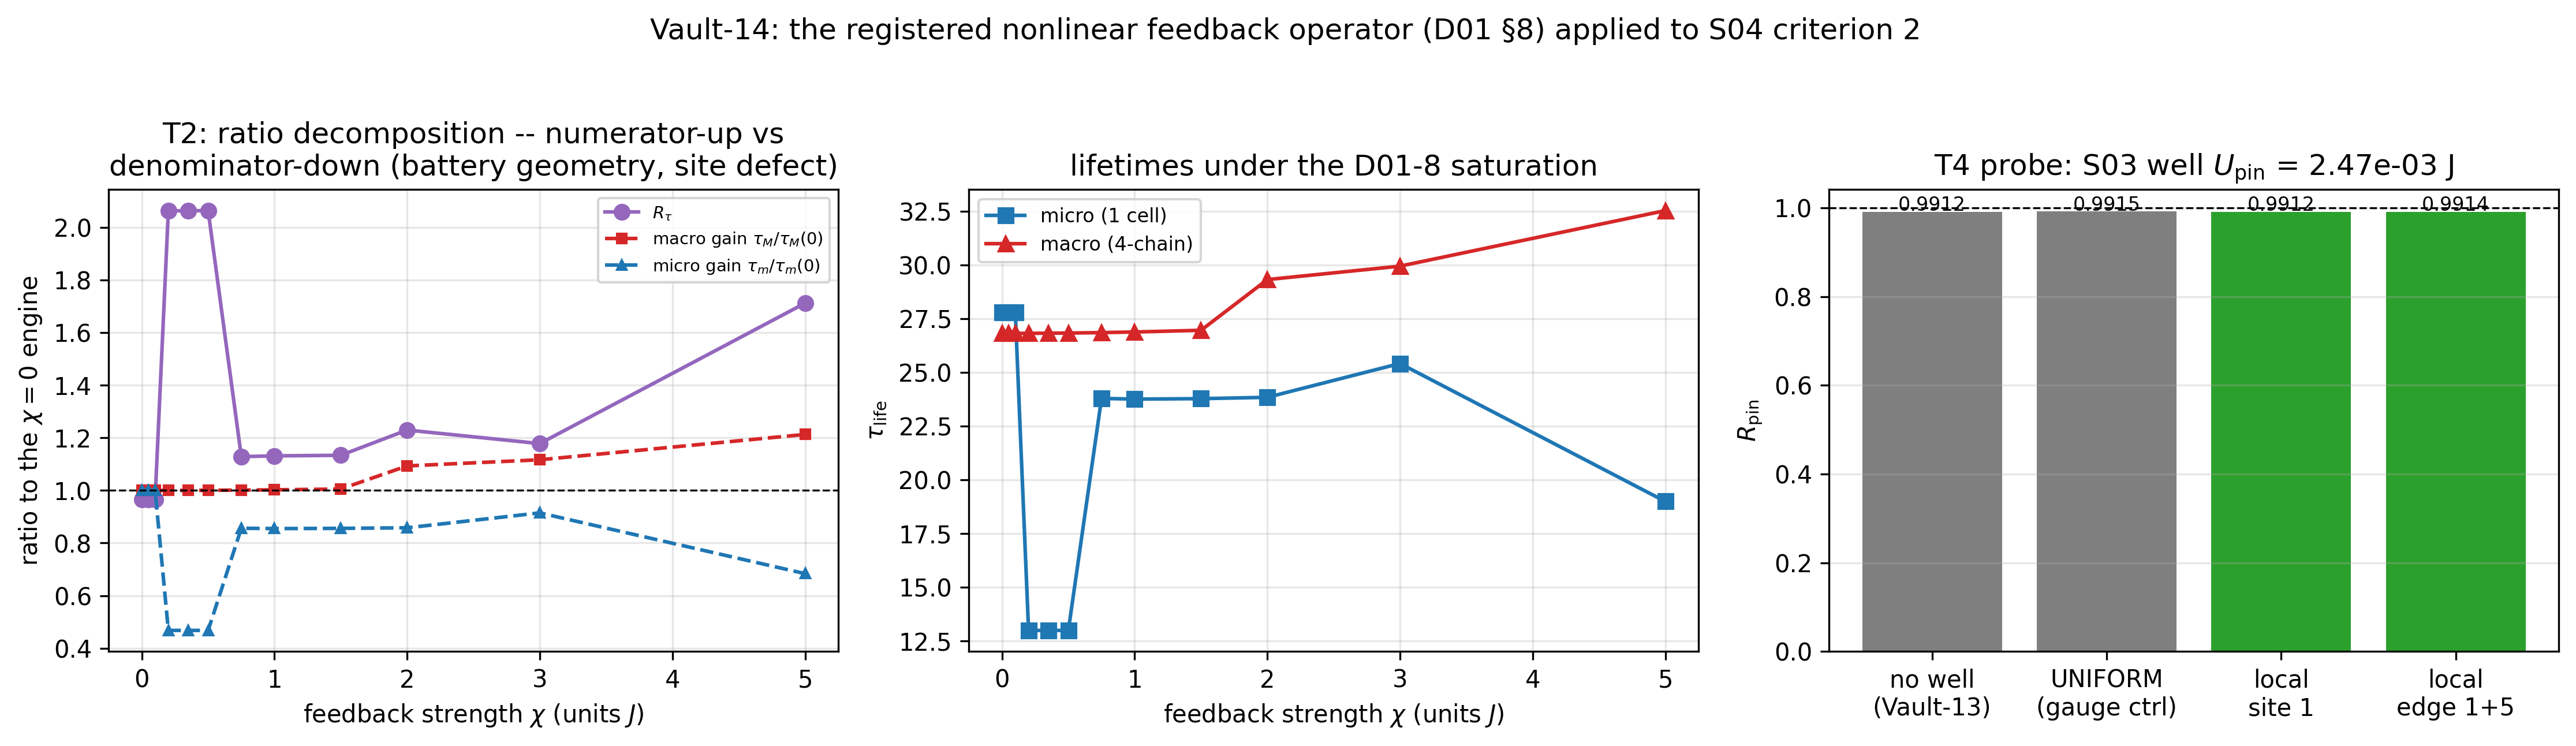

Source data for this figure (header and first rows):
chi, tau_micro, tau_macro, R_tau, macro_gain, micro_gain
0.0, 27.78, 26.81, 0.9651, 1.0, 1.0
0.05, 27.78, 26.81, 0.9651, 1, 1
0.1, 27.79, 26.82, 0.9651, 1, 1
0.2, 13, 26.82, 2.063, 1, 0.4678
0.35, 13, 26.82, 2.064, 1, 0.4678
0.5, 13, 26.83, 2.064, 1.001, 0.4678
0.75, 23.79, 26.85, 1.129, 1.001, 0.8562
1.0, 23.76, 26.88, 1.131, 1.002, 0.855
1.5, 23.78, 26.96, 1.134, 1.005, 0.8558
2.0, 23.84, 29.32, 1.23, 1.093, 0.858
3.0, 25.41, 29.94, 1.178, 1.117, 0.9146
5.0, 19, 32.53, 1.712, 1.213, 0.6837
